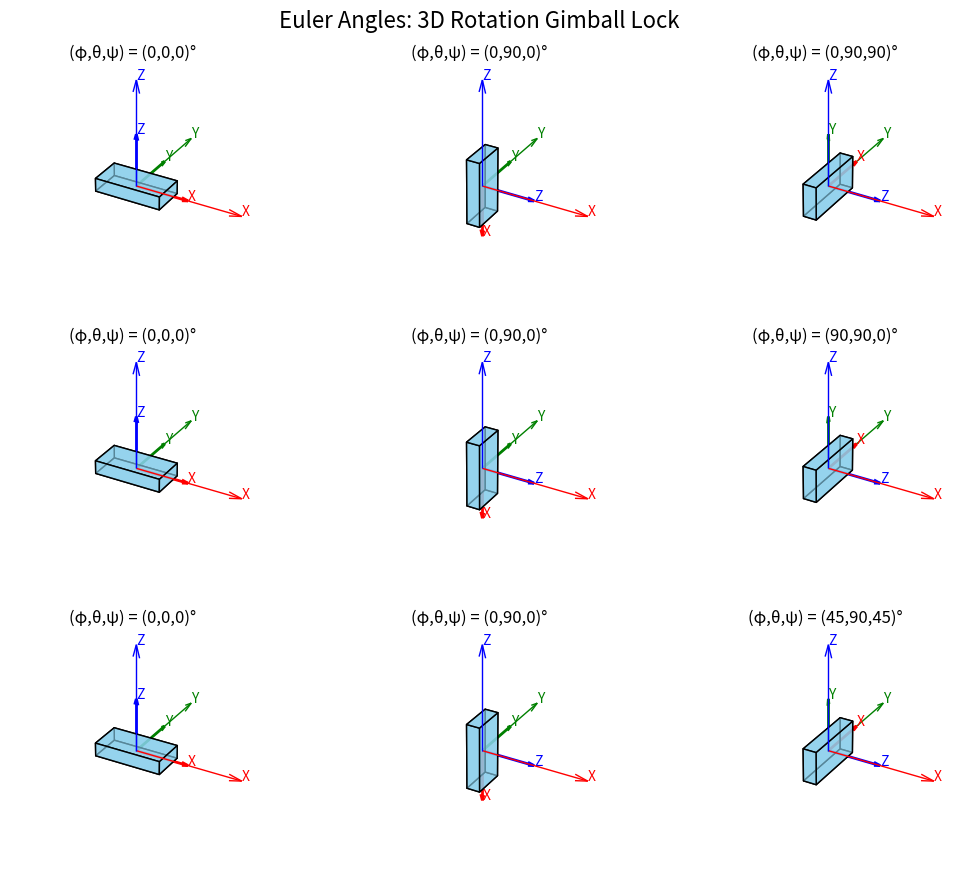

Write the Python code that produced this figure.
import numpy as np
import matplotlib.pyplot as plt
from mpl_toolkits.mplot3d.art3d import Poly3DCollection

def rotation(phi, theta, psi):

    cx, sx = np.cos(phi), np.sin(phi)
    cy, sy = np.cos(theta), np.sin(theta)
    cz, sz = np.cos(psi), np.sin(psi)

    Rx = np.array([
        [1,  0,   0],
        [0, cx, -sx],
        [0, sx,  cx],
    ])

    Ry = np.array([
        [ cy, 0, sy],
        [  0, 1,  0],
        [-sy, 0, cy],
    ])

    Rz = np.array([
        [cz, -sz, 0],
        [sz,  cz, 0],
        [ 0,   0, 1],
    ])

    return Rx @ Ry @ Rz

def create_box(lx=0.5, ly=0.25, lz=0.1):
    """Return the 8 vertices and 12 triangular faces."""

    vertices = np.array([
        [-lx, -ly, -lz],  # 0
        [ lx, -ly, -lz],  # 1
        [ lx,  ly, -lz],  # 2
        [-lx,  ly, -lz],  # 3
        [-lx, -ly,  lz],  # 4
        [ lx, -ly,  lz],  # 5
        [ lx,  ly,  lz],  # 6
        [-lx,  ly,  lz],  # 7
    ])

    # faces = np.array([         # Triangular
    #     [0, 2, 1], [0, 3, 2],  # Bottom
    #     [4, 5, 6], [6, 7, 4],  # Top
    #     [0, 1, 5], [0, 5, 4],  # Side
    #     [1, 2, 6], [1, 6, 5],  # Side
    #     [2, 3, 7], [6, 2, 7],  # Side
    #     [0, 4, 7], [7, 3, 0],  # Side
    # ])

    faces = np.array([   # Rectengular
        [0, 1, 2, 3, 0], # Bottom
        [4, 5, 6, 7, 4], # Top
        [0, 1, 5, 4, 0], # Side
        [0, 3, 7, 4, 0], # Side
        [3, 2, 6, 7, 3], # Side
        [1, 2, 6, 5, 1], # Side
    ])

    return vertices, faces

def draw_frame(ax, R, length=0.8, linewidth=2):
    """Draw rotated X, Y, Z axes."""

    origin = np.zeros(3)
    colors = ["red", "green", "blue"]
    labels = ["X", "Y", "Z"]

    for i, (color, label) in enumerate(zip(colors, labels)): # Original frame
        direction = np.eye(3)[:, i] * length * 2

        ax.quiver(
            *origin,
            *direction,
            color=color,
            arrow_length_ratio=0.12,
            linewidth=linewidth//2,
        )

        # Label each axis near its arrow tip.
        ax.text(
            *direction,
            label,
            color=color,
            fontsize=10,
        )

    for i, (color, label) in enumerate(zip(colors, labels)): # Rotated frame
        direction = R[:, i] * length

        ax.quiver(
            *origin,
            *direction,
            color=color,
            arrow_length_ratio=0.12,
            linewidth=linewidth,
        )

        # Label each axis near its arrow tip.
        ax.text(
            *direction,
            label,
            color=color,
            fontsize=10,
        )

def animate(ax, phi, theta, psi):
    """Draw a cuboid and its rotated coordinate frame."""

    vertices, faces = create_box()

    # Rotation matrix
    R = rotation(phi, theta, psi)

    # Rotate every vertex: v_rotated = R @ v
    rotated_vertices = vertices @ R.T

    # Draw the rotated cuboid
    box = Poly3DCollection(
        rotated_vertices[faces],
        facecolors="skyblue",
        edgecolors="black",
        alpha=0.65,
    )

    ax.add_collection3d(box)

    # Draw the rotated coordinate frame
    draw_frame(ax, R)

    # Convert radians to degrees for the title
    angles = np.rad2deg([phi, theta, psi])

    ax.set_title(f"(φ,θ,ψ) = ({angles[0]:.0f},{angles[1]:.0f},{angles[2]:.0f})°")

    ax.set_xlim(-1, 1)
    ax.set_ylim(-1, 1)
    ax.set_zlim(-1, 1)

    ax.set_xlabel("X")
    ax.set_ylabel("Y")
    ax.set_zlabel("Z")
    ax.grid(False)
    ax.axis(False)

    ax.set_box_aspect((1, 1, 1))

def main():
    # Four orientations to compare
    angles = [
        (0, 0, 0),
        (0, np.pi / 2, 0),
        (0, np.pi / 2, np.pi / 2),
        (0, 0, 0),
        (0, np.pi / 2, 0),
        (np.pi / 2, np.pi / 2, 0),
        (0, 0, 0),
        (0, np.pi / 2, 0),
        (np.pi / 4, np.pi / 2, np.pi / 4),
    ]

    fig = plt.figure(figsize=(11, 9))

    for i, (phi, theta, psi) in enumerate(angles, start=1):
        ax = fig.add_subplot(3, 3, i, projection="3d")
        animate(ax, phi, theta, psi)

    fig.suptitle(
        "Euler Angles: 3D Rotation Gimball Lock",
        fontsize=16,
        )

    plt.tight_layout()
    plt.show()


if __name__ == "__main__":
    main()
